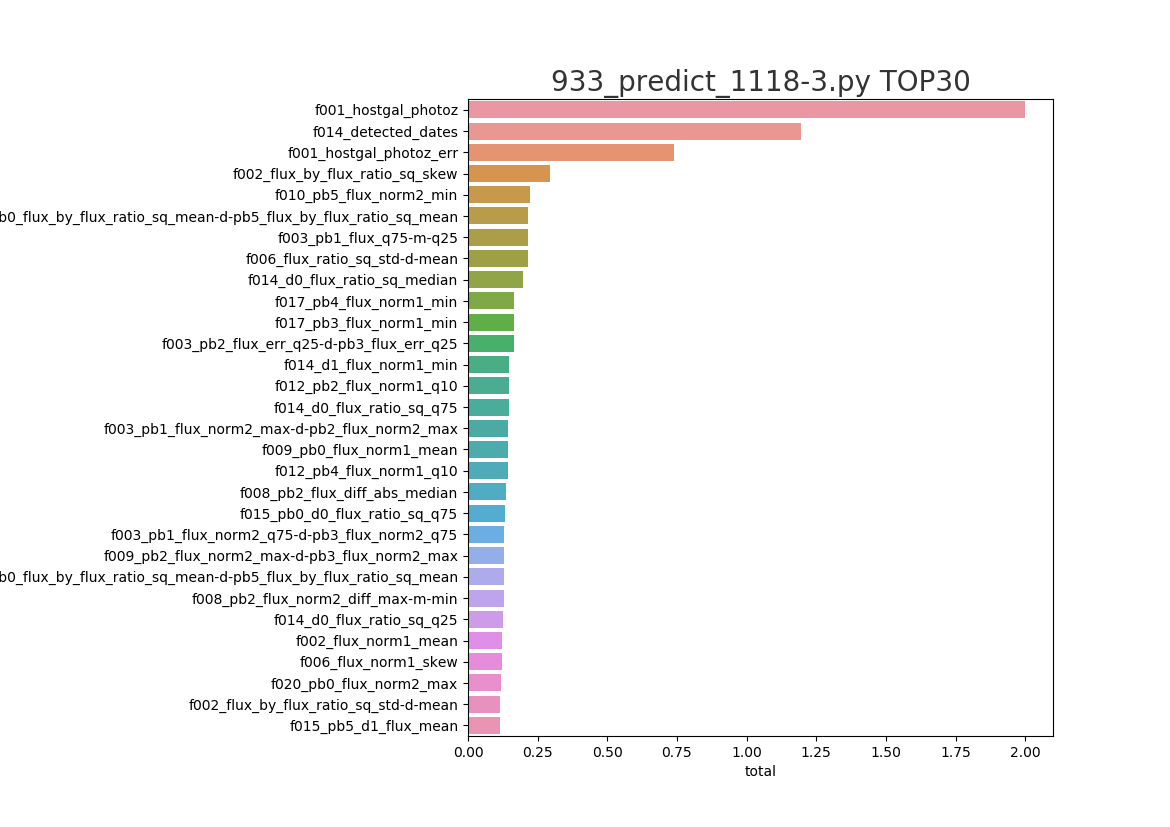

The table this chart was drawn from, first rows:
feature, split, gain, total
f001_hostgal_photoz, 1.0, 1.0, 2.0
f014_detected_dates, 0.5066, 0.6873, 1.194
f001_hostgal_photoz_err, 0.4013, 0.3384, 0.7398
f002_flux_by_flux_ratio_sq_skew, 0.1875, 0.1069, 0.2943
f010_pb5_flux_norm2_min, 0.02767, 0.1933, 0.221
f012_pb0_flux_by_flux_ratio_sq_mean-d-pb…, 0.1102, 0.1064, 0.2166
f003_pb1_flux_q75-m-q25, 0.0394, 0.1747, 0.2141
f006_flux_ratio_sq_std-d-mean, 0.2021, 0.01185, 0.2139
f014_d0_flux_ratio_sq_median, 0.1616, 0.03672, 0.1983
f017_pb4_flux_norm1_min, 0.1151, 0.05051, 0.1657
f017_pb3_flux_norm1_min, 0.09665, 0.06901, 0.1657
f003_pb2_flux_err_q25-d-pb3_flux_err_q25, 0.07562, 0.08817, 0.1638
f014_d1_flux_norm1_min, 0.07561, 0.07315, 0.1488
f012_pb2_flux_norm1_q10, 0.1093, 0.03761, 0.1469
f014_d0_flux_ratio_sq_q75, 0.1256, 0.0203, 0.1459
f003_pb1_flux_norm2_max-d-pb2_flux_norm2…, 0.1169, 0.02829, 0.1452
f009_pb0_flux_norm1_mean, 0.1096, 0.03563, 0.1452
f012_pb4_flux_norm1_q10, 0.1142, 0.02984, 0.1441
f008_pb2_flux_diff_abs_median, 0.03294, 0.1023, 0.1353
f015_pb0_d0_flux_ratio_sq_q75, 0.06402, 0.06945, 0.1335
f003_pb1_flux_norm2_q75-d-pb3_flux_norm2…, 0.1013, 0.02915, 0.1304
f009_pb2_flux_norm2_max-d-pb3_flux_norm2…, 0.09986, 0.03031, 0.1302
f009_pb0_flux_by_flux_ratio_sq_mean-d-pb…, 0.04663, 0.08198, 0.1286
f008_pb2_flux_norm2_diff_max-m-min, 0.1051, 0.02292, 0.128
f014_d0_flux_ratio_sq_q25, 0.1123, 0.01172, 0.124
f002_flux_norm1_mean, 0.07945, 0.04361, 0.1231
f006_flux_norm1_skew, 0.05948, 0.06351, 0.123
f020_pb0_flux_norm2_max, 0.08855, 0.02841, 0.117
f002_flux_by_flux_ratio_sq_std-d-mean, 0.07991, 0.03659, 0.1165
f015_pb5_d1_flux_mean, 0.03799, 0.07766, 0.1157
f003_pb0_flux_norm2_q25-d-pb1_flux_norm2…, 0.03241, 0.08197, 0.1144
f017_pb3_flux_norm1_q10, 0.0705, 0.04345, 0.114
f003_pb0_flux_ratio_sq_q90-d-pb5_flux_ra…, 0.0518, 0.06214, 0.1139
f003_pb0_flux_ratio_sq_median-d-pb4_flux…, 0.04135, 0.07194, 0.1133
f003_pb2_flux_min-d-pb5_flux_min, 0.09562, 0.01537, 0.111
f003_pb1_flux_by_flux_ratio_sq_q90-m-q10…, 0.07671, 0.03341, 0.1101
f017_pb2_flux_norm2_mean-d-pb4_flux_norm…, 0.0727, 0.03629, 0.109
f006_flux_norm1_q90, 0.03984, 0.06829, 0.1081
f003_pb5_flux_norm2_min, 0.01903, 0.0889, 0.1079
f018_pb1_flux_by_flux_ratio_sq_median-d-…, 0.07959, 0.02587, 0.1055
f003_pb1_flux_by_flux_ratio_sq_std-d-pb4…, 0.0675, 0.03661, 0.1041
f003_pb2_flux_skew, 0.08667, 0.01669, 0.1034
f006_flux_q25, 0.04477, 0.05845, 0.1032
f011_pb1_flux_norm1_fft_max_amp, 0.05359, 0.04958, 0.1032
f003_pb0_flux_ratio_sq_median, 0.06516, 0.03697, 0.1021
f003_pb1_flux_ratio_sq_median, 0.08686, 0.01324, 0.1001
f003_pb2_flux_norm2_max-m-min, 0.0683, 0.0289, 0.0972
f003_pb1_flux_q90-d-pb2_flux_q90, 0.0778, 0.01935, 0.09715
f002_flux_ratio_sq_q90, 0.04276, 0.05408, 0.09684
f012_pb3_flux_norm1_q10, 0.06945, 0.02724, 0.09669
f017_pb1_flux_err_max, 0.08211, 0.01403, 0.09614
f012_pb0_flux_ratio_sq_mean-d-pb5_flux_r…, 0.08581, 0.01025, 0.09606
f015_pb2_d0_flux_ratio_sq_q75, 0.08055, 0.01493, 0.09549
f017_pb0_flux_norm1_mean, 0.03453, 0.06061, 0.09514
f003_pb0_flux_q75-m-q25-d-pb5_flux_q75-m…, 0.0388, 0.05628, 0.09508
f006_flux_norm1_mean, 0.05124, 0.0435, 0.09474
f017_pb5_flux_norm1_mean, 0.06148, 0.03298, 0.09446
fbk1-007_pb1_flux_max, 0.06976, 0.02436, 0.09411
f003_pb0_flux_norm2_std-d-mean-d-pb4_flu…, 0.02727, 0.06602, 0.09329
f015_pb5_d1_flux_norm2_max-d-min, 0.02713, 0.06487, 0.092
... 221 more rows
